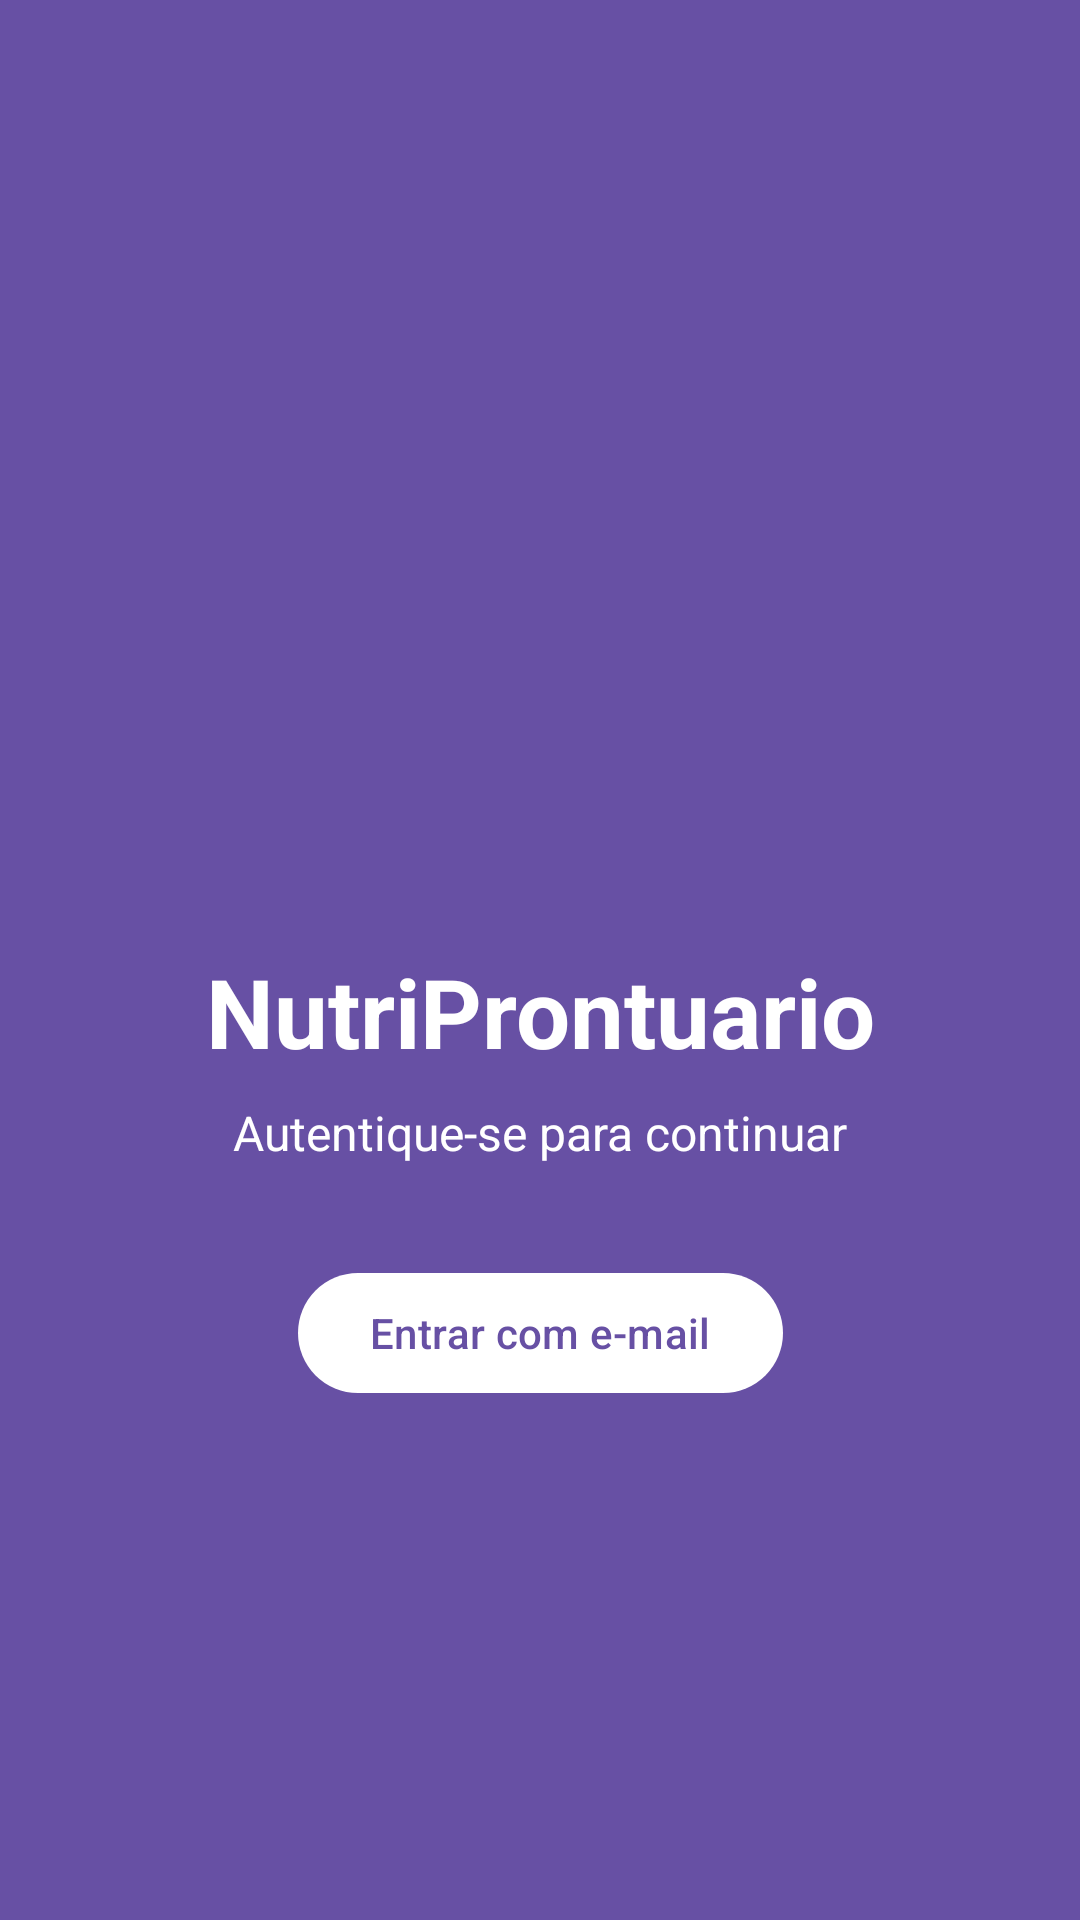

The Android layout XML behind this screen, and the referenced resources:
<!-- AndroidManifest.xml: application theme Theme.NutriProntuario -->
<!-- res/layout/fragment_splash_unlock.xml -->
<?xml version="1.0" encoding="utf-8"?>
<androidx.constraintlayout.widget.ConstraintLayout xmlns:android="http://schemas.android.com/apk/res/android"
    xmlns:app="http://schemas.android.com/apk/res-auto"
    android:layout_width="match_parent"
    android:layout_height="match_parent"
    android:background="?attr/colorPrimary"
    android:padding="32dp">

    
    <ImageView
        android:id="@+id/iv_logo"
        android:layout_width="120dp"
        android:layout_height="120dp"
        android:layout_marginBottom="24dp"
        android:src="@drawable/ic_fingerprint"
        android:tint="@android:color/white"
        app:layout_constraintBottom_toTopOf="@id/tv_app_title"
        app:layout_constraintEnd_toEndOf="parent"
        app:layout_constraintStart_toStartOf="parent"
        app:layout_constraintTop_toTopOf="parent"
        app:layout_constraintVertical_chainStyle="packed" />

    
    <TextView
        android:id="@+id/tv_app_title"
        android:layout_width="wrap_content"
        android:layout_height="wrap_content"
        android:layout_marginBottom="8dp"
        android:text="@string/app_title"
        android:textColor="@android:color/white"
        android:textSize="32sp"
        android:textStyle="bold"
        app:layout_constraintBottom_toTopOf="@id/tv_unlock_message"
        app:layout_constraintEnd_toEndOf="parent"
        app:layout_constraintStart_toStartOf="parent"
        app:layout_constraintTop_toBottomOf="@id/iv_logo" />

    
    <TextView
        android:id="@+id/tv_unlock_message"
        android:layout_width="wrap_content"
        android:layout_height="wrap_content"
        android:layout_marginBottom="32dp"
        android:text="@string/unlock_message"
        android:textColor="@android:color/white"
        android:textSize="16sp"
        app:layout_constraintBottom_toTopOf="@id/btn_biometric"
        app:layout_constraintEnd_toEndOf="parent"
        app:layout_constraintStart_toStartOf="parent"
        app:layout_constraintTop_toBottomOf="@id/tv_app_title" />

    
    <com.google.android.material.button.MaterialButton
        android:id="@+id/btn_biometric"
        android:layout_width="wrap_content"
        android:layout_height="wrap_content"
        android:text="@string/use_biometric"
        android:textColor="?attr/colorPrimary"
        app:backgroundTint="@android:color/white"
        app:icon="@drawable/ic_fingerprint"
        app:iconTint="?attr/colorPrimary"
        app:layout_constraintBottom_toBottomOf="parent"
        app:layout_constraintEnd_toEndOf="parent"
        app:layout_constraintStart_toStartOf="parent"
        app:layout_constraintTop_toBottomOf="@id/tv_unlock_message" />

</androidx.constraintlayout.widget.ConstraintLayout>
<!-- resources referenced by this layout -->
<resources>
  <string name="app_title">NutriProntuario</string>
  <string name="unlock_message">Autentique-se para continuar</string>
  <string name="use_biometric">Entrar com e-mail</string>
  <style name="Theme.NutriProntuario" parent="Base.Theme.NutriProntuario" />
  <style name="Base.Theme.NutriProntuario" parent="Theme.Material3.DayNight.NoActionBar">
          
      </style>
</resources>
